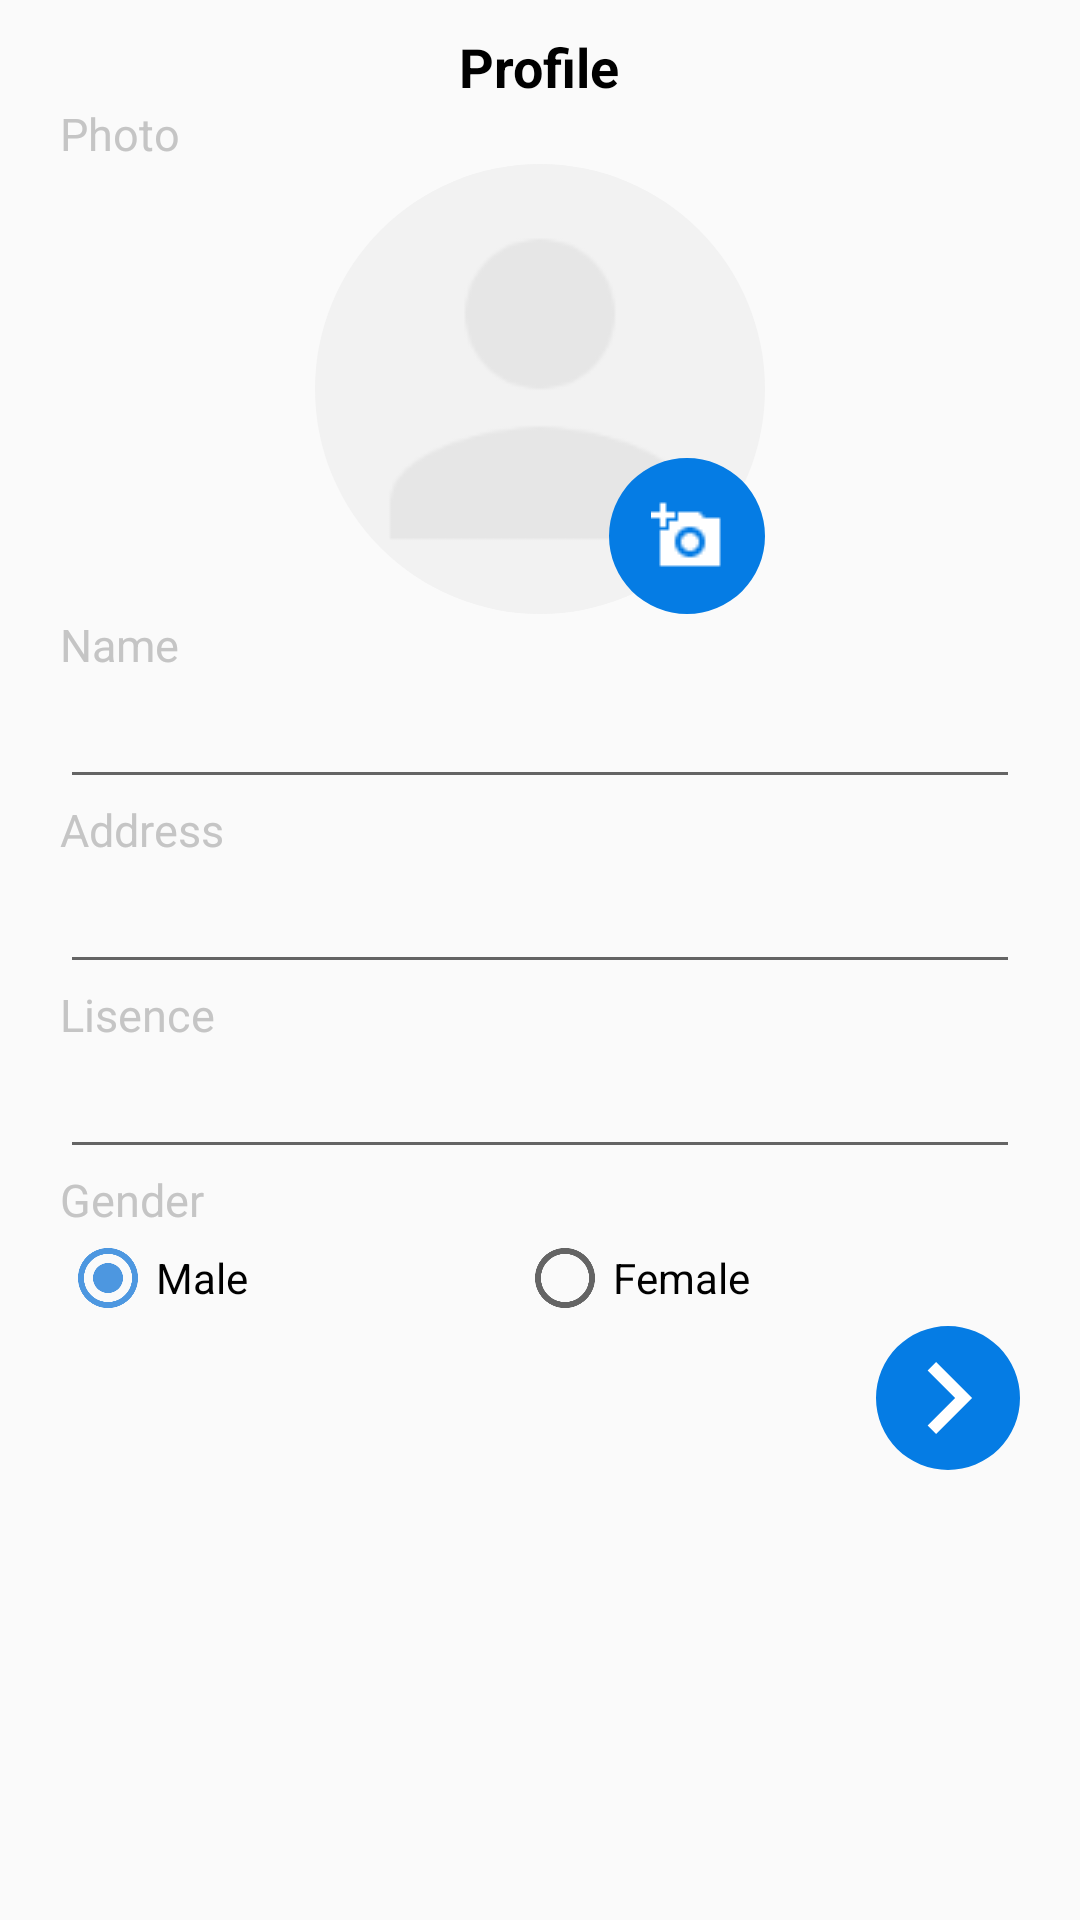

Reconstruct the res/layout file that produces this screen, plus the resources it refers to.
<!-- AndroidManifest.xml: application theme AppTheme -->
<!-- res/layout/create_profile.xml -->
<?xml version="1.0" encoding="utf-8"?>
<RelativeLayout xmlns:android="http://schemas.android.com/apk/res/android"
    xmlns:tools="http://schemas.android.com/tools"
    android:layout_width="match_parent"
    android:layout_height="match_parent"
    tools:context=".CreateProfile"
    tools:showIn="@layout/create_profile">

    <ScrollView
        android:layout_width="match_parent"
        android:layout_height="wrap_content">

        <LinearLayout
            android:layout_width="match_parent"
            android:layout_height="wrap_content"
            android:orientation="vertical">

            <LinearLayout
                android:id="@+id/header_layout"
                android:layout_width="match_parent"
                android:layout_height="wrap_content"
                android:layout_alignParentTop="true"
                android:layout_centerHorizontal="true"
                android:layout_centerVertical="true"
                android:gravity="center"
                android:paddingTop="10dp">

                <TextView
                    android:id="@+id/tv_profile"
                    android:layout_width="wrap_content"
                    android:layout_height="wrap_content"
                    android:text="Profile"
                    android:textColor="@android:color/black"
                    android:textSize="18sp"
                    android:textStyle="bold" />

            </LinearLayout>


            <LinearLayout
                android:id="@+id/photo_layout"
                android:layout_width="match_parent"
                android:layout_height="wrap_content"
                android:layout_below="@+id/header_layout"
                android:orientation="vertical"
                android:paddingLeft="20dp"
                android:paddingRight="20dp">

                <TextView
                    android:id="@+id/tv_photo"
                    android:layout_width="wrap_content"
                    android:layout_height="wrap_content"
                    android:text="Photo"
                    android:theme="@style/profile_data_text" />

                <FrameLayout
                    android:layout_width="150dp"
                    android:layout_height="150dp"
                    android:layout_gravity="center">

                    <ImageView
                        android:id="@+id/iv_profile_pic"
                        android:layout_width="match_parent"
                        android:layout_height="match_parent"
                        android:background="@drawable/prof_bg_shape"
                        android:src="@drawable/default_profile_pic" />

                    <ImageButton
                        android:id="@+id/ib_add_pic"
                        android:layout_width="52dp"
                        android:layout_height="52dp"
                        android:layout_gravity="bottom|end"
                        android:background="@drawable/next_button_bg_shape"
                        android:src="@drawable/sharp_add_a_photo_black_24"
                        android:tint="@android:color/white" />
                </FrameLayout>

            </LinearLayout>

            <LinearLayout
                android:layout_width="match_parent"
                android:layout_height="wrap_content"
                android:layout_below="@+id/photo_layout"
                android:orientation="vertical"
                android:paddingLeft="20dp"
                android:paddingRight="20dp">

                <TextView
                    android:id="@+id/tv_name"
                    android:layout_width="wrap_content"
                    android:layout_height="wrap_content"
                    android:text="Name"
                    android:theme="@style/profile_data_text" />

                <EditText
                    android:id="@+id/et_name"
                    android:layout_width="match_parent"
                    android:layout_height="wrap_content" />

                <TextView
                    android:id="@+id/tv_address"
                    android:layout_width="wrap_content"
                    android:layout_height="wrap_content"
                    android:text="Address"
                    android:theme="@style/profile_data_text" />

                <EditText
                    android:id="@+id/et_address"
                    android:layout_width="match_parent"
                    android:layout_height="wrap_content" />

                <TextView
                    android:id="@+id/tv_lisence"
                    android:layout_width="wrap_content"
                    android:layout_height="wrap_content"
                    android:text="Lisence"
                    android:theme="@style/profile_data_text" />

                <EditText
                    android:id="@+id/et_lisence"
                    android:layout_width="match_parent"
                    android:layout_height="wrap_content" />


                <TextView
                    android:id="@+id/tv_gender"
                    android:layout_width="wrap_content"
                    android:layout_height="wrap_content"
                    android:text="Gender"
                    android:theme="@style/profile_data_text" />

                <RadioGroup
                    android:id="@+id/radio_gender"
                    android:layout_width="match_parent"
                    android:layout_height="wrap_content"
                    android:orientation="horizontal">

                    <RadioButton
                        android:id="@+id/rb_male"
                        android:layout_width="wrap_content"
                        android:layout_height="match_parent"
                        android:layout_weight="1"
                        android:checked="true"
                        android:text="Male" />

                    <RadioButton
                        android:id="@+id/rb_female"
                        android:layout_width="wrap_content"
                        android:layout_height="match_parent"
                        android:layout_weight="1"
                        android:text="Female" />

                </RadioGroup>

                <ImageButton
                    android:id="@+id/ib_next"
                    android:layout_width="wrap_content"
                    android:layout_height="wrap_content"
                    android:layout_gravity="end"
                    android:background="@drawable/next_button_bg_shape"
                    android:src="@drawable/sharp_navigate_next_black_48"
                    android:tint="#FFFFFF" />

            </LinearLayout>
        </LinearLayout>
    </ScrollView>

</RelativeLayout>
<!-- resources referenced by this layout -->
<resources>
  <!-- drawable default_profile_pic (drawable) -->
  <?xml version="1.0" encoding="utf-8"?>
  <bitmap xmlns:android="http://schemas.android.com/apk/res/android"
      android:src="@drawable/sharp_person_black_48"
      android:tint="#e6e6e6"
      >
  </bitmap>
  <!-- drawable next_button_bg_shape (drawable) -->
  <?xml version="1.0" encoding="utf-8"?>
  <shape xmlns:android="http://schemas.android.com/apk/res/android"
      android:innerRadius="0dp"
      android:thicknessRatio="2"
      android:shape="ring"
      android:useLevel="false" >
      <solid android:color="#057ce4" />
  
      
  </shape>
  <!-- drawable prof_bg_shape (drawable) -->
  <?xml version="1.0" encoding="utf-8"?>
  <shape xmlns:android="http://schemas.android.com/apk/res/android"
         android:innerRadius="0dp"
         android:thicknessRatio="2"
         android:shape="ring"
         android:useLevel="false" >
      <solid android:color="#f2f2f2" />
  
  
  </shape>
  <!-- drawable sharp_add_a_photo_black_24: png bitmap (drawable-mdpi, 208 bytes) -->
  <!-- drawable sharp_navigate_next_black_48: png bitmap (drawable-xxhdpi, 256 bytes) -->
  <style name="profile_data_text">
          <item name="android:textColor">#c5c5c5</item>
          <item name="android:textSize">15sp</item>
      </style>
  <style name="AppTheme" parent="Theme.AppCompat.Light.DarkActionBar">
          
          <item name="colorPrimary">@color/colorPrimary</item>
          <item name="colorPrimaryDark">@color/colorPrimaryDark</item>
          <item name="colorAccent">@color/colorAccent</item>
      </style>
  <!-- drawable sharp_person_black_48: png bitmap (drawable-xxxhdpi, 1037 bytes) -->
  <color name="colorPrimary">#3F51B5</color>
  <color name="colorPrimaryDark">#303F9F</color>
  <color name="colorAccent">#4d97e0</color>
</resources>
